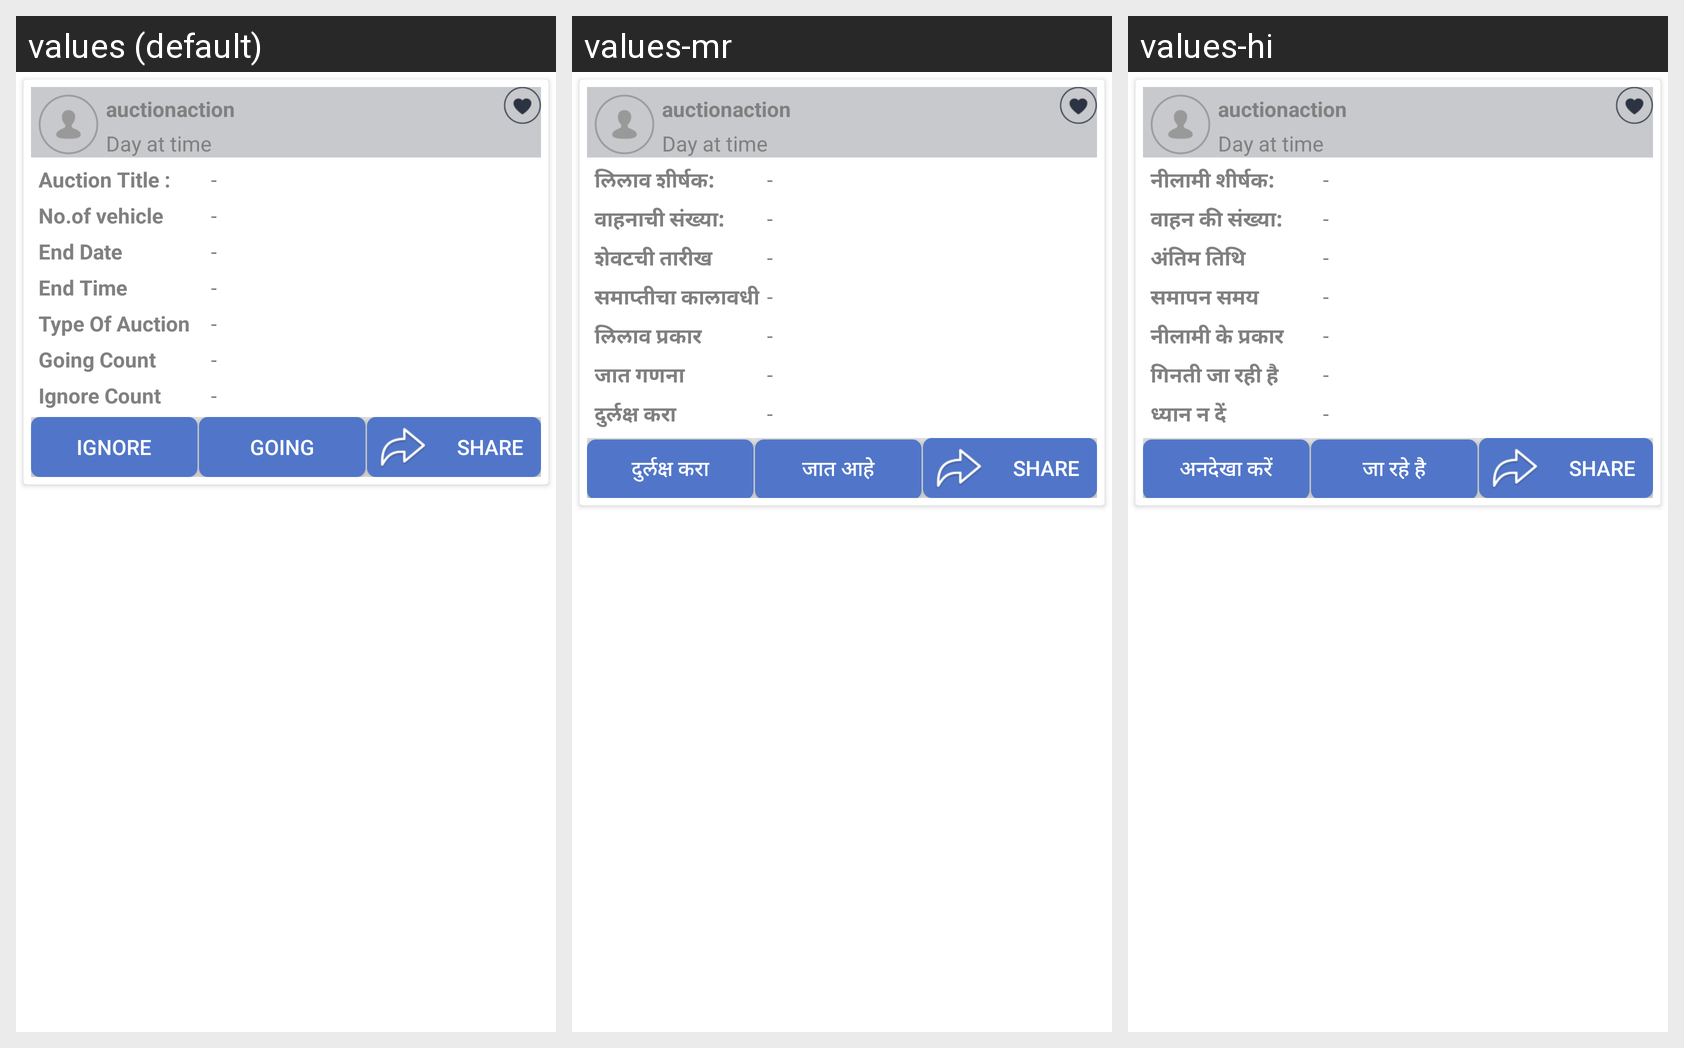

The Android screen above is rendered under several locales of the same app. Produce the string resources it draws, with the default and per-locale values.
Android screen res/layout/adapter_share_auction_notification.xml rendered under 3 locales, left to right: values (default), values-mr, values-hi. Device: Nexus 5 (rendered at 1080×1920; each locale shown at half size, 540×960, under a caption strip naming it); theme AppTheme.
Strings drawn on this screen, with the default value and each locale's value (text and hints the layout hard-codes, and strings that could not be matched under every locale, appear in the picture but are not listed):

auction_title
  values: Auction Title :
  values-mr: लिलाव शीर्षक:
  values-hi: नीलामी शीर्षक:

no_of_vehicle
  values: No.of vehicle
  values-mr: वाहनाची संख्या:
  values-hi: वाहन की संख्या:

end_date
  values: End Date
  values-mr: शेवटची तारीख
  values-hi: अंतिम तिथि

end_time
  values: End Time
  values-mr: समाप्तीचा कालावधी
  values-hi: समापन समय

type_of_auction
  values: Type Of Auction
  values-mr: लिलाव प्रकार
  values-hi: नीलामी के प्रकार

going_count
  values: Going Count
  values-mr: जात गणना
  values-hi: गिनती जा रही है

ignore_count
  values: Ignore Count
  values-mr: दुर्लक्ष करा
  values-hi: ध्यान न दें

ignore
  values: Ignore
  values-mr: दुर्लक्ष करा
  values-hi: अनदेखा करें

going
  values: Going
  values-mr: जात आहे
  values-hi: जा रहे है

share
  values: Share
  values-mr: Share
  values-hi: Share
